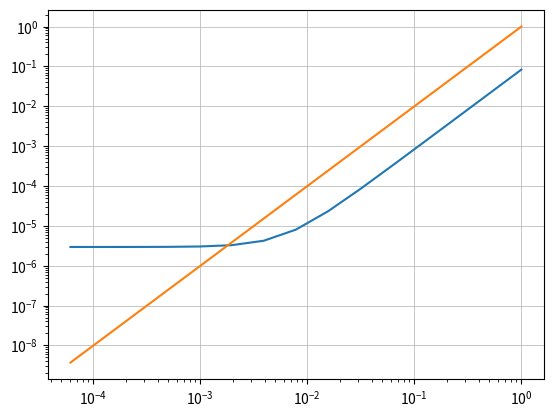

This figure's Python source:
import numpy as np
import matplotlib.pylab as plt

def f(x):
    return np.sin(x)/x*np.exp(-x)

def sumtrapez(t,h):
    xs=np.arange(0,t,h)
    fs=f(xs)
    s=2*sum(fs[1:-1])+1+fs[-1]
    #for i in range (1, len(n)):
    #    x = i*h
    #    s += f(x)
    #return h/2 * (f(0) + 2 * s + f(t)) #1 = f(0) stetig fortgestzt
    return h/2*s

print(sumtrapez(10,0.001))
T=10
#jetzt t fix, fktaus varrieren, label stimmt nicht
errors =[]
hs = 1/2**np.arange(15)
for h in hs:
    errors.append(abs(np.pi/4-sumtrapez(T,h)))
plt.loglog(hs,errors)
plt.loglog(hs,hs**2)
plt.grid(which='major', linewidth=0.5)
plt.show()

#y = abs(1/2-sumtrapez(1000,x)) #Anzahl der Funktionsauswertungen = 1000
#plt.loglog(x,y)
#plt.xlabel('T', size='large')
#plt.ylabel('Fehler', size='large')
#plt.grid(which='both', linewidth=0.5)
#plt.show
#plt.savefig('Fehlerplot.png', dpi=400)
#print(min(abs(np.pi/4-sumtrapez(1000,x))))